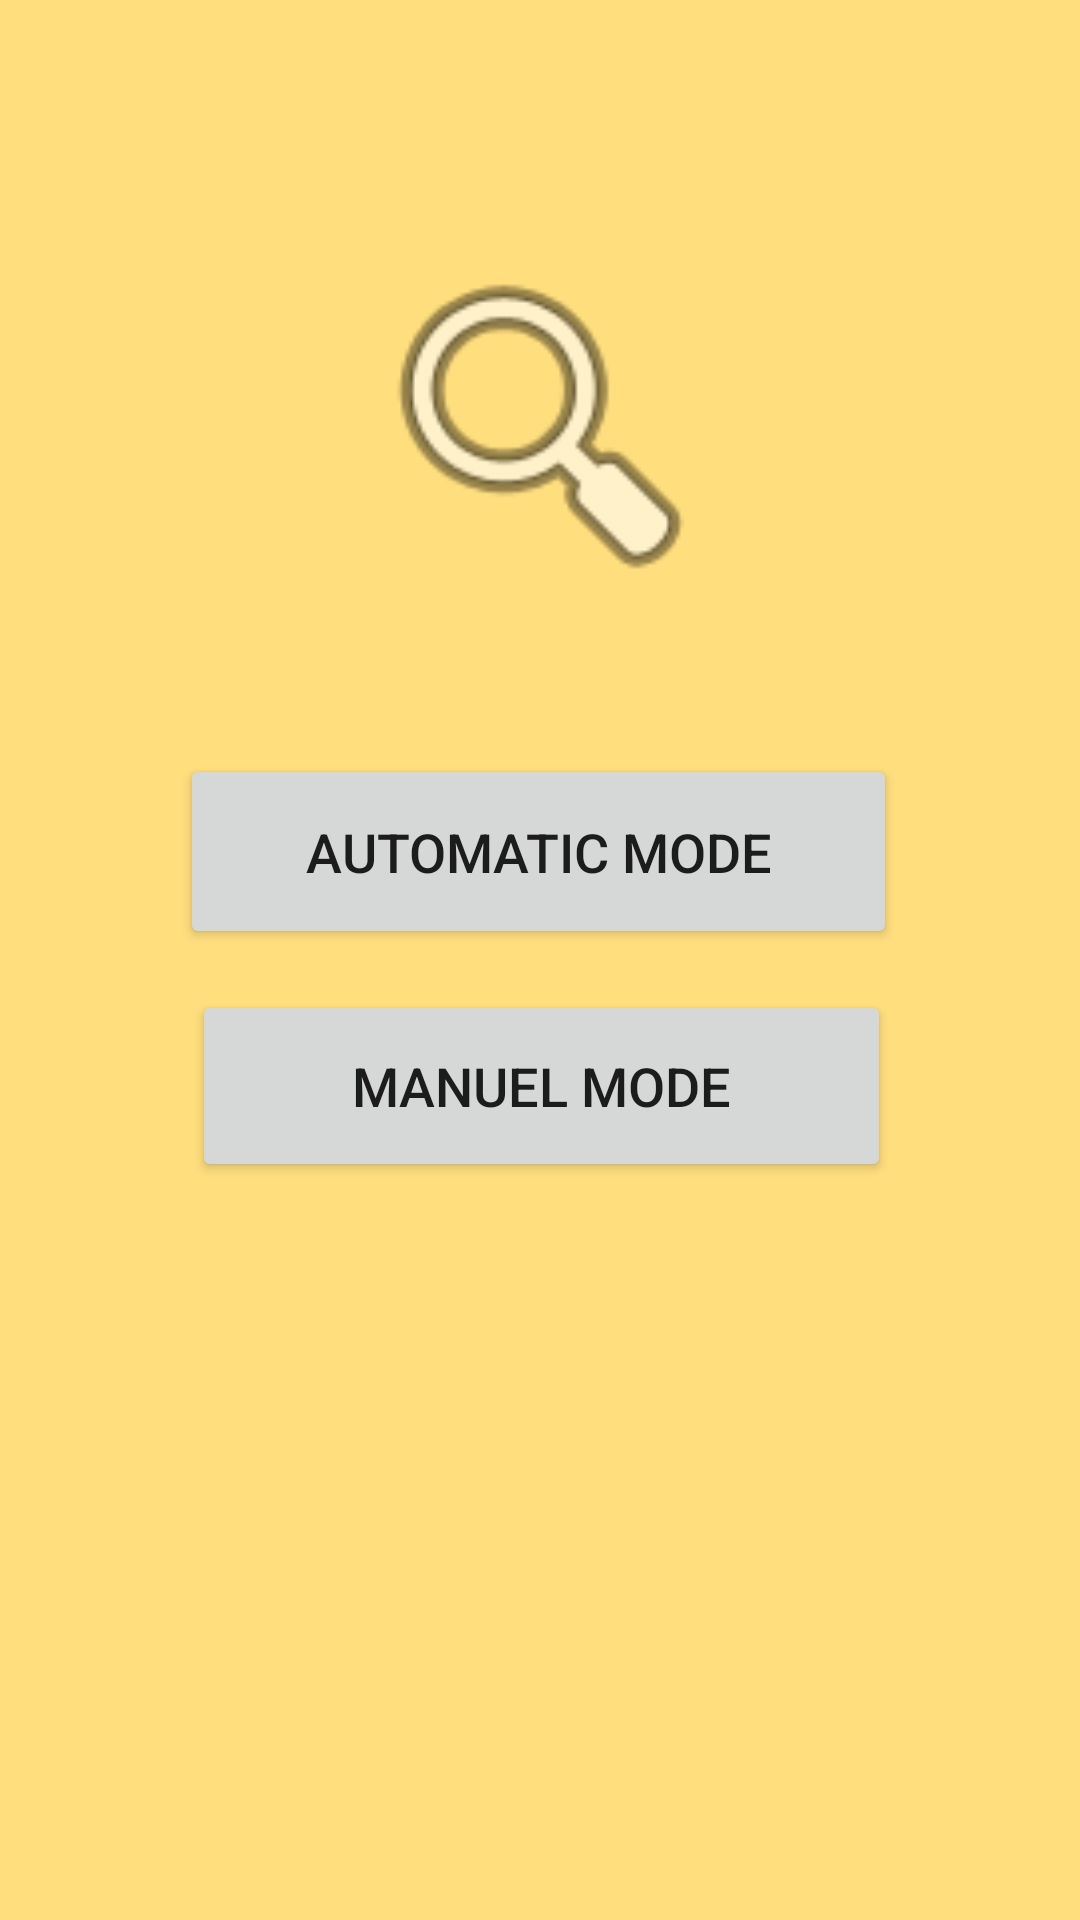

Android layout source for this screen:
<!-- AndroidManifest.xml: application theme Theme.SmartSunBath -->
<!-- res/layout/activity_select_mode.xml -->
<?xml version="1.0" encoding="utf-8"?>
<androidx.constraintlayout.widget.ConstraintLayout xmlns:android="http://schemas.android.com/apk/res/android"
    xmlns:app="http://schemas.android.com/apk/res-auto"
    xmlns:tools="http://schemas.android.com/tools"
    android:layout_width="match_parent"
    android:layout_height="match_parent"
    android:background="#FFDE7E"
    tools:context=".SelectModeActivity">

    <Button
        android:id="@+id/btAuto"
        android:layout_width="239dp"
        android:layout_height="65dp"
        android:text="Automatic mode"
        android:textSize="18sp"
        app:layout_constraintBottom_toBottomOf="parent"
        app:layout_constraintEnd_toEndOf="parent"
        app:layout_constraintHorizontal_bias="0.497"
        app:layout_constraintStart_toStartOf="parent"
        app:layout_constraintTop_toTopOf="parent"
        app:layout_constraintVertical_bias="0.437" />

    <Button
        android:id="@+id/btManuel"
        android:layout_width="233dp"
        android:layout_height="64dp"
        android:text="Manuel mode"
        android:textSize="18sp"
        app:layout_constraintBottom_toBottomOf="parent"
        app:layout_constraintEnd_toEndOf="parent"
        app:layout_constraintHorizontal_bias="0.504"
        app:layout_constraintStart_toStartOf="parent"
        app:layout_constraintTop_toTopOf="parent"
        app:layout_constraintVertical_bias="0.573" />

    <ImageView
        android:id="@+id/imageView2"
        android:layout_width="127dp"
        android:layout_height="131dp"
        app:layout_constraintBottom_toTopOf="@+id/btAuto"
        app:layout_constraintEnd_toEndOf="parent"
        app:layout_constraintStart_toStartOf="parent"
        app:layout_constraintTop_toTopOf="parent"
        app:layout_constraintVertical_bias="0.632"
        app:srcCompat="@android:drawable/ic_menu_search" />
</androidx.constraintlayout.widget.ConstraintLayout>
<!-- resources referenced by this layout -->
<resources>
  <style name="Theme.SmartSunBath" parent="Theme.MaterialComponents.DayNight.DarkActionBar">
          
          <item name="colorPrimary">#FF9800</item>
          <item name="colorPrimaryVariant">#FF9800</item>
          <item name="colorOnPrimary">@color/white</item>
          
          <item name="colorSecondary">#FF5722</item>
          <item name="colorSecondaryVariant">@color/teal_700</item>
          <item name="colorOnSecondary">@color/black</item>
          
          <item name="android:statusBarColor" tools:targetApi="l">?attr/colorPrimaryVariant</item>
          
      </style>
  <!-- not gathered from this repository: default colours our renderer supplied (Android Studio template values) -->
  <color name="teal_700">#FF018786</color>
  <color name="black">#FF000000</color>
  <color name="white">#FFFFFFFF</color>
</resources>
